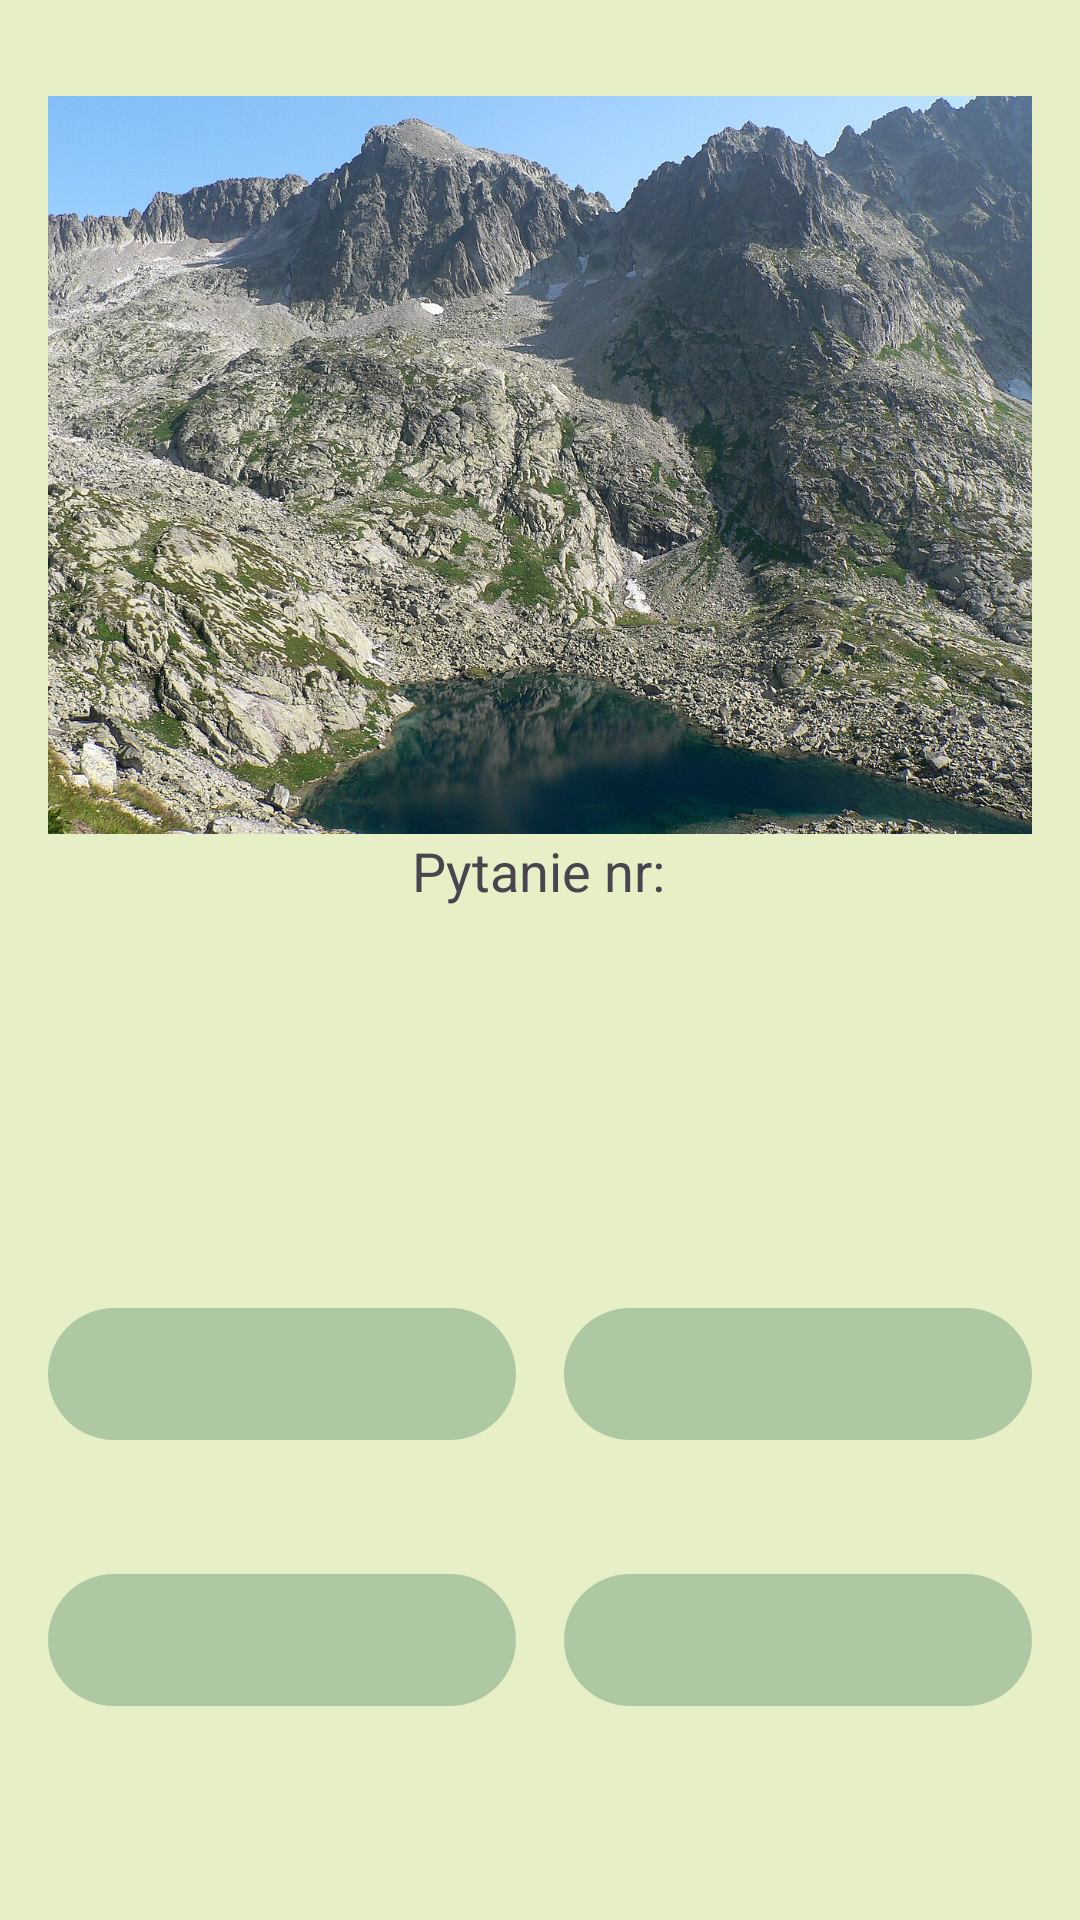

Produce the Android XML layout that renders to this screen, including the resource entries it uses.
<!-- AndroidManifest.xml: application theme Theme.Knowyourmountains -->
<!-- res/layout/fragment_game.xml -->
<?xml version="1.0" encoding="utf-8"?>
<FrameLayout xmlns:android="http://schemas.android.com/apk/res/android"
    xmlns:app="http://schemas.android.com/apk/res-auto"
    xmlns:tools="http://schemas.android.com/tools"
    android:layout_width="match_parent"
    android:layout_height="match_parent"
    tools:context=".GameFragment">

    <androidx.constraintlayout.widget.ConstraintLayout
        android:layout_width="match_parent"
        android:layout_height="match_parent"
        android:padding="16dp">

        <ImageView
            android:id="@+id/imageViewQuestion"
            android:layout_width="0dp"
            android:layout_height="0dp"
            android:layout_marginTop="16dp"
            android:scaleType="centerCrop"
            app:layout_constraintDimensionRatio="4:3"
            app:layout_constraintEnd_toEndOf="parent"
            app:layout_constraintStart_toStartOf="parent"
            app:layout_constraintTop_toTopOf="parent"
            app:srcCompat="@drawable/baranierohy"
            tools:srcCompat="@drawable/baranierohy"/>

        <TextView
            android:id="@+id/textViewQuestionProgress"
            android:layout_width="wrap_content"
            android:layout_height="wrap_content"
            android:text="Pytanie nr:"
            android:textSize="18dp"
            app:layout_constraintBottom_toTopOf="@+id/question1"
            app:layout_constraintEnd_toEndOf="parent"
            app:layout_constraintHorizontal_bias="0.498"
            app:layout_constraintStart_toStartOf="parent"
            app:layout_constraintTop_toBottomOf="@+id/imageViewQuestion"
            app:layout_constraintVertical_bias="0.856" />

        <androidx.constraintlayout.widget.Guideline
            android:id="@+id/guideline_buttons_top"
            android:layout_width="wrap_content"
            android:layout_height="wrap_content"
            android:orientation="horizontal"
            app:layout_constraintGuide_percent="0.65" />

        <androidx.constraintlayout.widget.Guideline
            android:id="@+id/guideline_buttons_bottom"
            android:layout_width="wrap_content"
            android:layout_height="wrap_content"
            android:orientation="horizontal"
            app:layout_constraintGuide_percent="0.95" />

        <Button
            android:id="@+id/buttonAnswer1"
            android:layout_width="0dp"
            android:layout_height="0dp"
            android:layout_marginEnd="8dp"
            android:textSize="16sp"
            app:layout_constraintDimensionRatio="3:1"
            app:layout_constraintBottom_toTopOf="@+id/buttonAnswer3"
            app:layout_constraintEnd_toStartOf="@+id/buttonAnswer2"
            app:layout_constraintHorizontal_weight="1"
            app:layout_constraintStart_toStartOf="parent"
            app:layout_constraintTop_toTopOf="@+id/guideline_buttons_top" />


        <Button
            android:id="@+id/buttonAnswer2"
            android:layout_width="0dp"
            android:layout_height="0dp"
            android:layout_marginStart="8dp"
            android:textSize="16sp"
            app:layout_constraintDimensionRatio="3:1"
            app:layout_constraintBottom_toTopOf="@+id/buttonAnswer4"
            app:layout_constraintEnd_toEndOf="parent"
            app:layout_constraintHorizontal_weight="1"
            app:layout_constraintStart_toEndOf="@+id/buttonAnswer1"
            app:layout_constraintTop_toTopOf="@+id/guideline_buttons_top" />


        <Button
            android:id="@+id/buttonAnswer3"
            android:layout_width="0dp"
            android:layout_height="0dp"
            android:layout_marginTop="16dp"
            android:layout_marginEnd="8dp"
            android:textSize="16sp"
            app:layout_constraintDimensionRatio="3:1"
            app:layout_constraintBottom_toTopOf="@+id/guideline_buttons_bottom"
            app:layout_constraintEnd_toStartOf="@+id/buttonAnswer4"
            app:layout_constraintHorizontal_weight="1"
            app:layout_constraintStart_toStartOf="parent"
            app:layout_constraintTop_toBottomOf="@+id/buttonAnswer1" />


        <Button
            android:id="@+id/buttonAnswer4"
            android:layout_width="0dp"
            android:layout_height="0dp"
            android:layout_marginStart="8dp"
            android:layout_marginTop="16dp"
            android:textSize="16sp"
            app:layout_constraintDimensionRatio="3:1"
            app:layout_constraintBottom_toTopOf="@+id/guideline_buttons_bottom"
            app:layout_constraintEnd_toEndOf="parent"
            app:layout_constraintHorizontal_weight="1"
            app:layout_constraintStart_toEndOf="@+id/buttonAnswer3"
            app:layout_constraintTop_toBottomOf="@+id/buttonAnswer2" />




    </androidx.constraintlayout.widget.ConstraintLayout>
</FrameLayout>
<!-- resources referenced by this layout -->
<resources>
  <!-- drawable baranierohy: jpg bitmap (drawable, 563538 bytes) -->
  <style name="Theme.Knowyourmountains" parent="Base.Theme.Knowyourmountains" />
  <style name="Base.Theme.Knowyourmountains" parent="Theme.Material3.DayNight.NoActionBar">
          <item name="colorPrimary">@color/medium_mud_green</item>
          <item name="colorOnPrimary">@color/black</item>
          <item name="android:colorBackground">@color/light_mud_green</item>
          <item name="colorSurface">@color/white</item>
          <item name="colorOnSurface">@color/black</item>
          <item name="android:statusBarColor">?attr/colorPrimaryVariant</item>
      </style>
  <color name="medium_mud_green">#AEC8A4</color>
  <color name="black">#000000</color>
  <color name="light_mud_green">#E7EFC7</color>
  <color name="white">#FFFFFF</color>
</resources>
